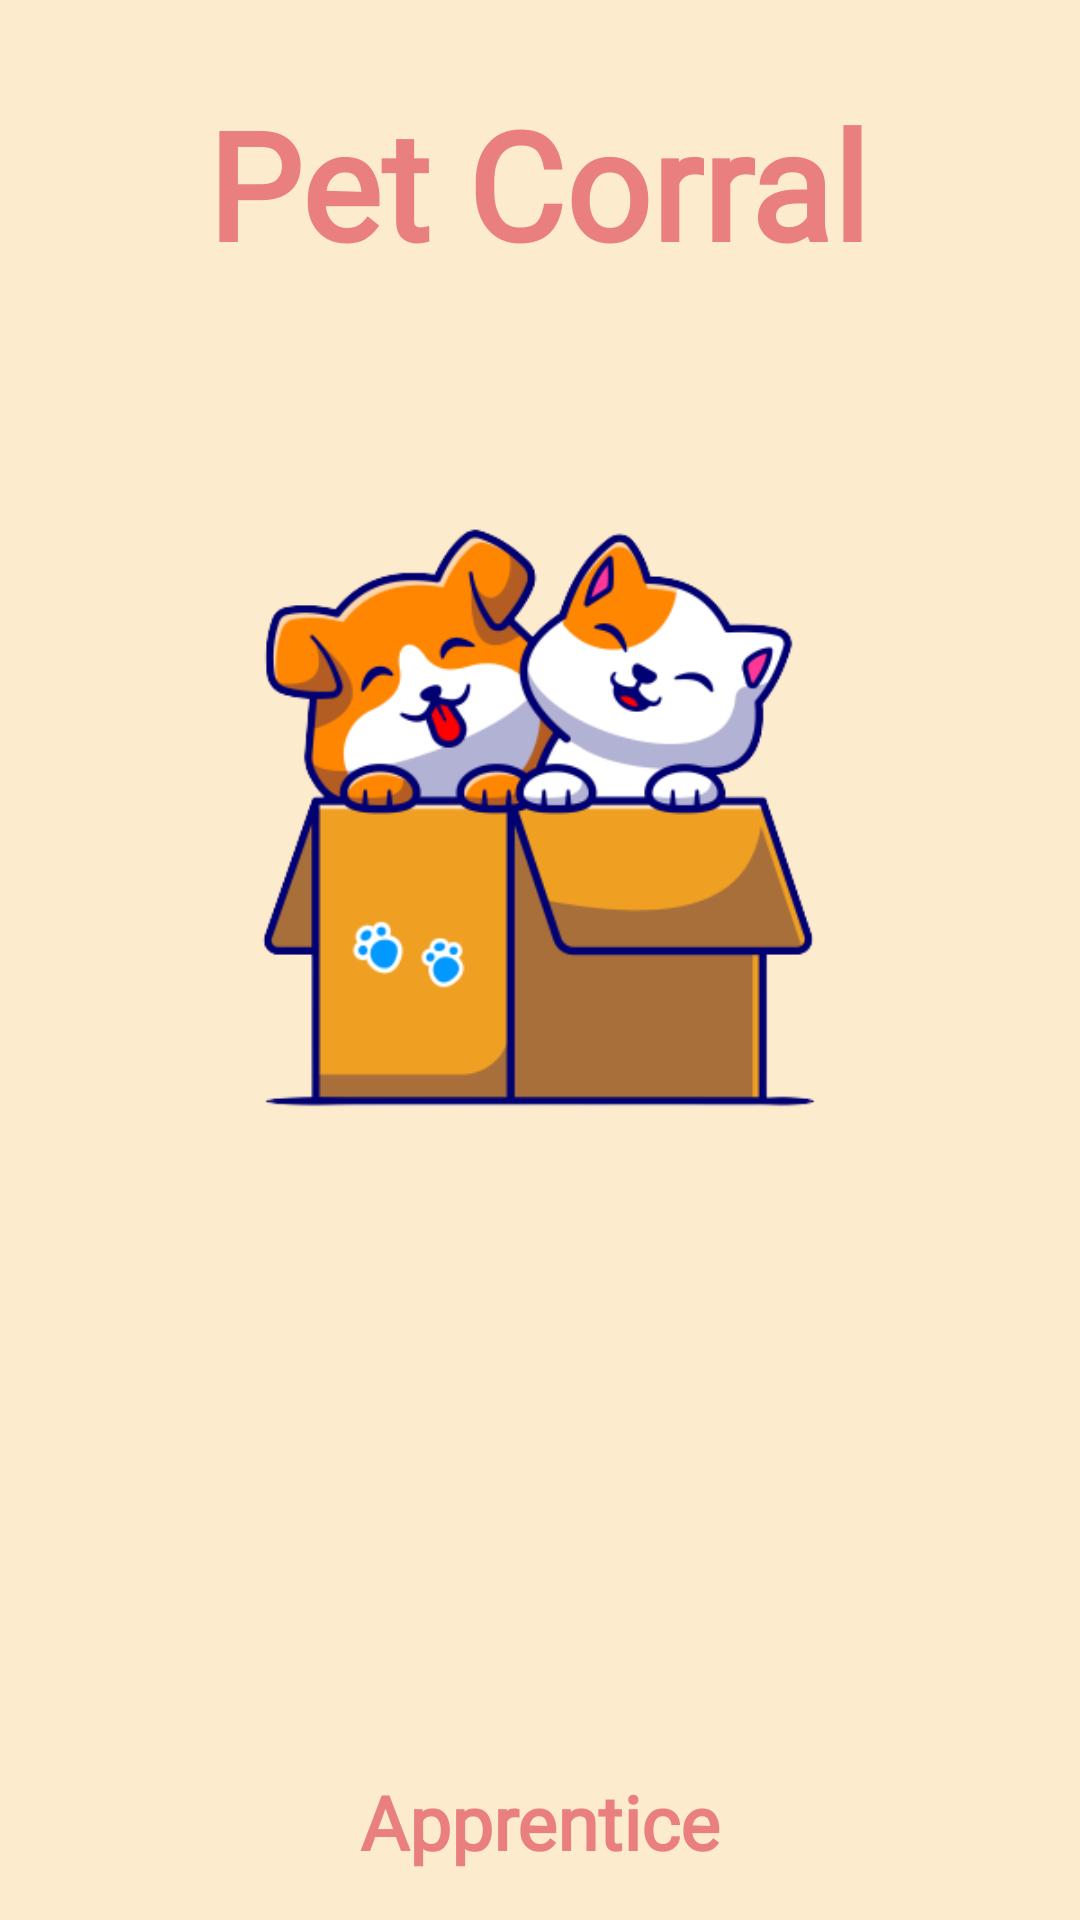

Produce the Android XML layout that renders to this screen, including the resource entries it uses.
<!-- AndroidManifest.xml: application theme Theme.Petcorral -->
<!-- res/layout/activity_splash.xml -->
<?xml version="1.0" encoding="utf-8"?>
<androidx.constraintlayout.widget.ConstraintLayout xmlns:android="http://schemas.android.com/apk/res/android"
    xmlns:app="http://schemas.android.com/apk/res-auto"
    xmlns:tools="http://schemas.android.com/tools"
    android:layout_width="match_parent"
    android:layout_height="match_parent"
    android:background="#FDEBCD">

    <TextView
        android:id="@+id/textView5"
        android:layout_width="wrap_content"
        android:layout_height="wrap_content"
        android:fontFamily="@font/alfa_slab_one"
        android:text="@string/pet_corral"
        android:textColor="#EA7F7F"
        android:textSize="50sp"
        android:textStyle="bold"
        app:layout_constraintBottom_toTopOf="@+id/imageView"
        app:layout_constraintEnd_toEndOf="parent"
        app:layout_constraintHorizontal_bias="0.496"
        app:layout_constraintStart_toStartOf="parent"
        app:layout_constraintTop_toTopOf="parent" />

    <ImageView
        android:id="@+id/imageView"
        android:layout_width="wrap_content"
        android:layout_height="300dp"
        android:layout_marginBottom="144dp"
        app:layout_constraintBottom_toTopOf="@+id/textView6"
        app:layout_constraintEnd_toEndOf="parent"
        app:layout_constraintHorizontal_bias="0.0"
        app:layout_constraintStart_toStartOf="parent"
        app:srcCompat="@drawable/united"
        android:contentDescription="@string/todo" />

    <TextView
        android:id="@+id/textView6"
        android:layout_width="wrap_content"
        android:layout_height="wrap_content"
        android:layout_marginStart="186dp"
        android:layout_marginEnd="187dp"
        android:text="@string/from"
        android:textSize="18sp"
        app:layout_constraintBottom_toTopOf="@+id/textView7"
        app:layout_constraintEnd_toEndOf="parent"
        app:layout_constraintStart_toStartOf="parent" />

    <TextView
        android:id="@+id/textView7"
        android:layout_width="wrap_content"
        android:layout_height="wrap_content"
        android:layout_marginStart="154dp"
        android:layout_marginEnd="154dp"
        android:layout_marginBottom="16dp"
        android:fontFamily="@font/arizonia"
        android:text="@string/apprentice"
        android:textColor="#EA7F7F"
        android:textSize="25sp"
        android:textStyle="bold"
        app:layout_constraintBottom_toBottomOf="parent"
        app:layout_constraintEnd_toEndOf="parent"
        app:layout_constraintStart_toStartOf="parent" />
</androidx.constraintlayout.widget.ConstraintLayout>
<!-- resources referenced by this layout -->
<resources>
  <!-- drawable united: png bitmap (drawable, 46302 bytes) -->
  <string name="apprentice">Apprentice</string>
  <string name="from">from</string>
  <string name="pet_corral">Pet Corral</string>
  <string name="todo">TODO</string>
  <style name="Theme.Petcorral" parent="Theme.MaterialComponents.DayNight.NoActionBar">
          
          <item name="colorPrimary">@color/purple_500</item>
          <item name="colorPrimaryVariant">@color/purple_700</item>
          <item name="colorOnPrimary">@color/white</item>
          
          <item name="colorSecondary">@color/teal_200</item>
          <item name="colorSecondaryVariant">@color/teal_700</item>
          <item name="colorOnSecondary">@color/black</item>
          
          <item name="android:statusBarColor" tools:targetApi="l">?attr/colorPrimaryVariant</item>
          
      </style>
  <color name="purple_500">#FF6200EE</color>
  <color name="purple_700">#FF3700B3</color>
  <color name="white">#FFFFFFFF</color>
  <color name="teal_200">#FF03DAC5</color>
  <color name="teal_700">#FF018786</color>
  <color name="black">#FF000000</color>
</resources>
